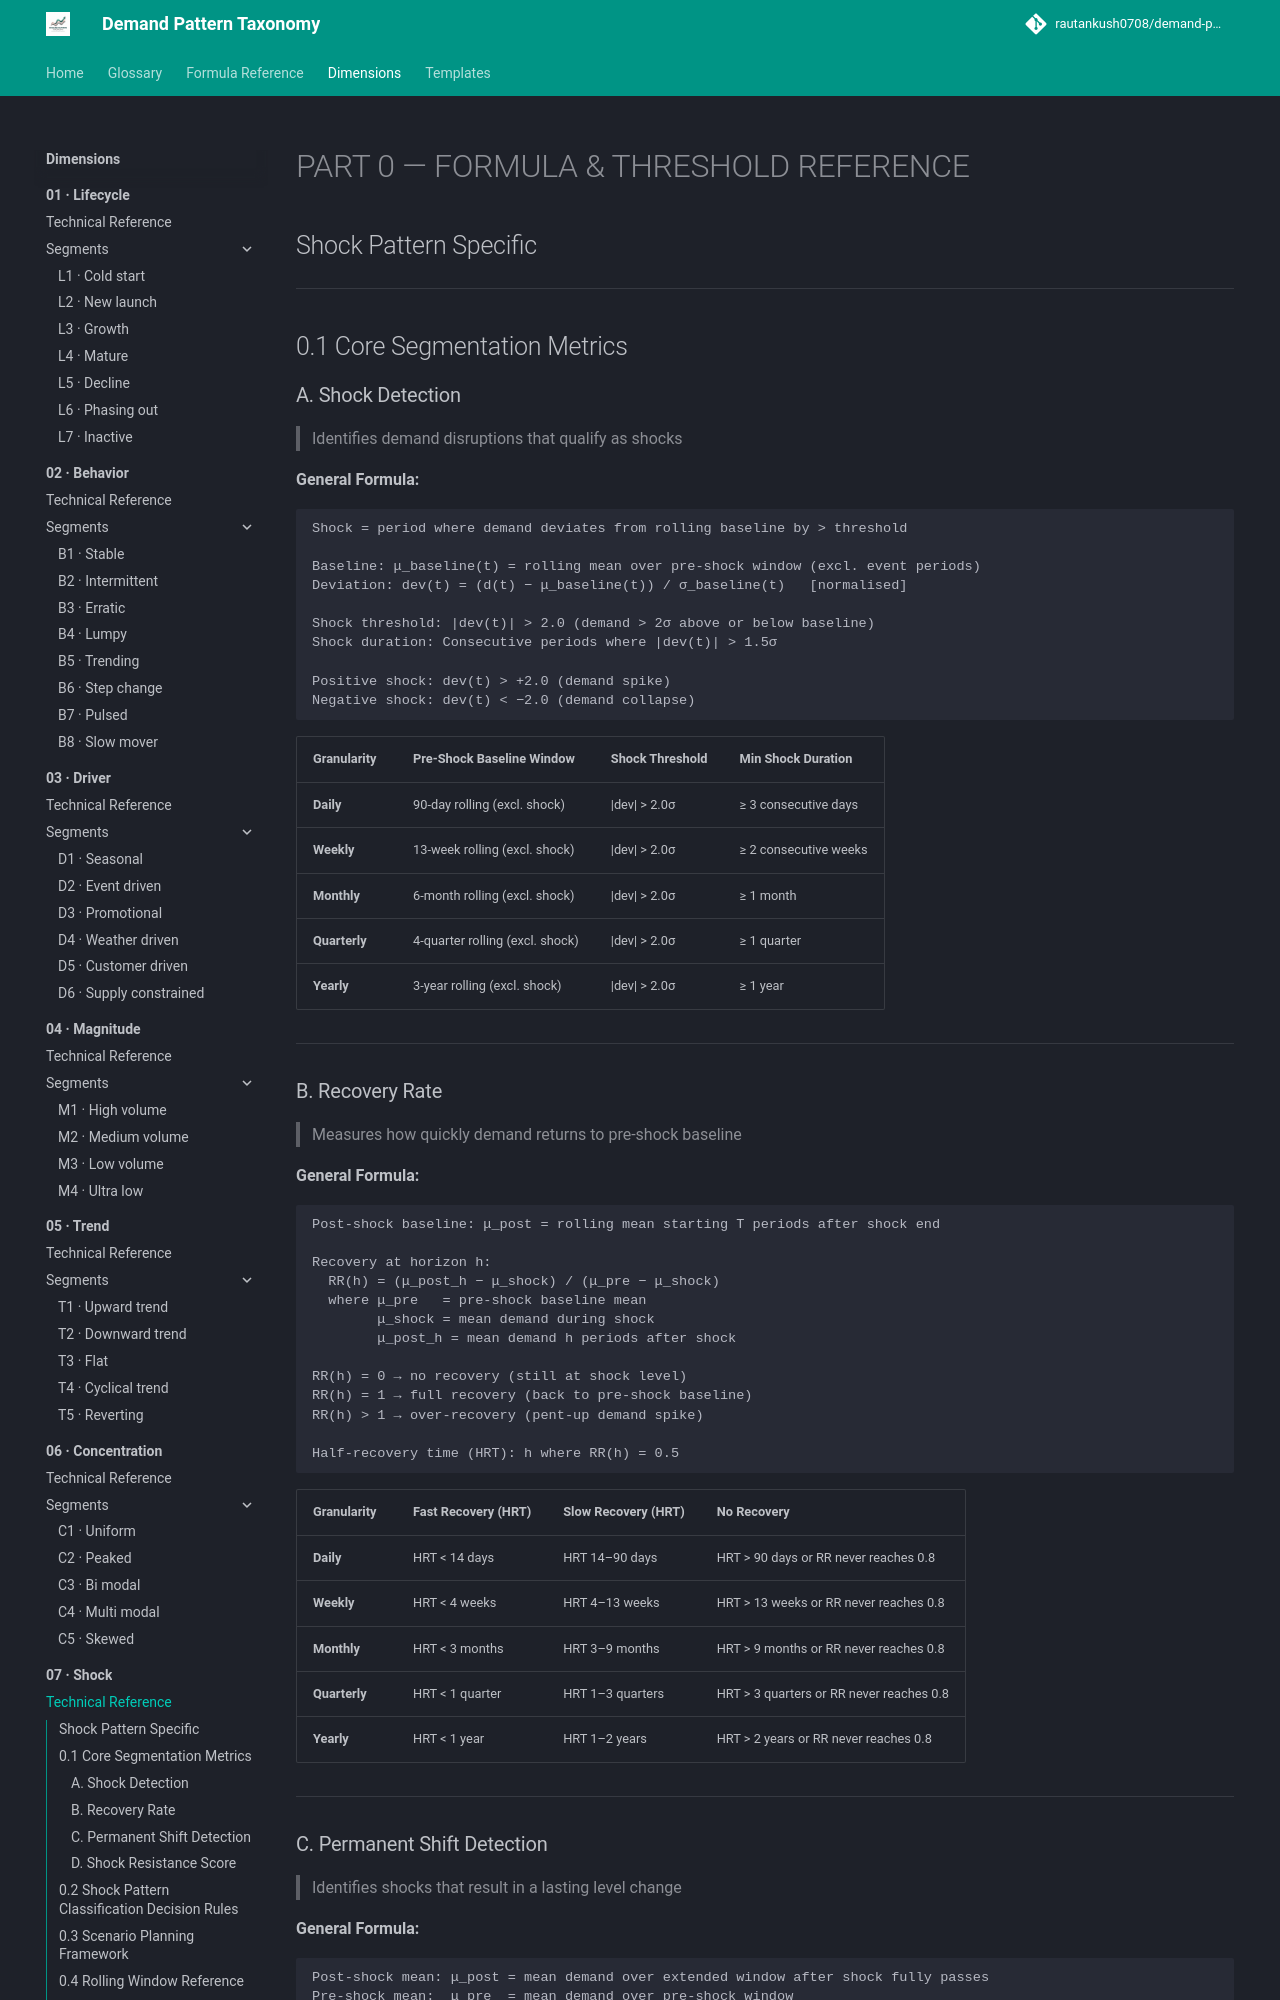

repository: rautankush0708/demand-pattern-taxonomy · page: dimensions/07-shock/technical-reference/index.html · generator: mkdocs

# PART 0 — FORMULA & THRESHOLD REFERENCE

## Shock Pattern Specific

---

## 0.1 Core Segmentation Metrics

### A. Shock Detection
> Identifies demand disruptions that qualify as shocks

**General Formula:**
```
Shock = period where demand deviates from rolling baseline by > threshold

Baseline: μ_baseline(t) = rolling mean over pre-shock window (excl. event periods)
Deviation: dev(t) = (d(t) − μ_baseline(t)) / σ_baseline(t)   [normalised]

Shock threshold: |dev(t)| > 2.0 (demand > 2σ above or below baseline)
Shock duration: Consecutive periods where |dev(t)| > 1.5σ

Positive shock: dev(t) > +2.0 (demand spike)
Negative shock: dev(t) < −2.0 (demand collapse)
```

| Granularity | Pre-Shock Baseline Window | Shock Threshold | Min Shock Duration |
|---|---|---|---|
| **Daily** | 90-day rolling (excl. shock) | \|dev\| > 2.0σ | ≥ 3 consecutive days |
| **Weekly** | 13-week rolling (excl. shock) | \|dev\| > 2.0σ | ≥ 2 consecutive weeks |
| **Monthly** | 6-month rolling (excl. shock) | \|dev\| > 2.0σ | ≥ 1 month |
| **Quarterly** | 4-quarter rolling (excl. shock) | \|dev\| > 2.0σ | ≥ 1 quarter |
| **Yearly** | 3-year rolling (excl. shock) | \|dev\| > 2.0σ | ≥ 1 year |

---

### B. Recovery Rate
> Measures how quickly demand returns to pre-shock baseline

**General Formula:**
```
Post-shock baseline: μ_post = rolling mean starting T periods after shock end

Recovery at horizon h:
  RR(h) = (μ_post_h − μ_shock) / (μ_pre − μ_shock)
  where μ_pre   = pre-shock baseline mean
        μ_shock = mean demand during shock
        μ_post_h = mean demand h periods after shock

RR(h) = 0 → no recovery (still at shock level)
RR(h) = 1 → full recovery (back to pre-shock baseline)
RR(h) > 1 → over-recovery (pent-up demand spike)

Half-recovery time (HRT): h where RR(h) = 0.5
```

| Granularity | Fast Recovery (HRT) | Slow Recovery (HRT) | No Recovery |
|---|---|---|---|
| **Daily** | HRT < 14 days | HRT 14–90 days | HRT > 90 days or RR never reaches 0.8 |
| **Weekly** | HRT < 4 weeks | HRT 4–13 weeks | HRT > 13 weeks or RR never reaches 0.8 |
| **Monthly** | HRT < 3 months | HRT 3–9 months | HRT > 9 months or RR never reaches 0.8 |
| **Quarterly** | HRT < 1 quarter | HRT 1–3 quarters | HRT > 3 quarters or RR never reaches 0.8 |
| **Yearly** | HRT < 1 year | HRT 1–2 years | HRT > 2 years or RR never reaches 0.8 |

---
